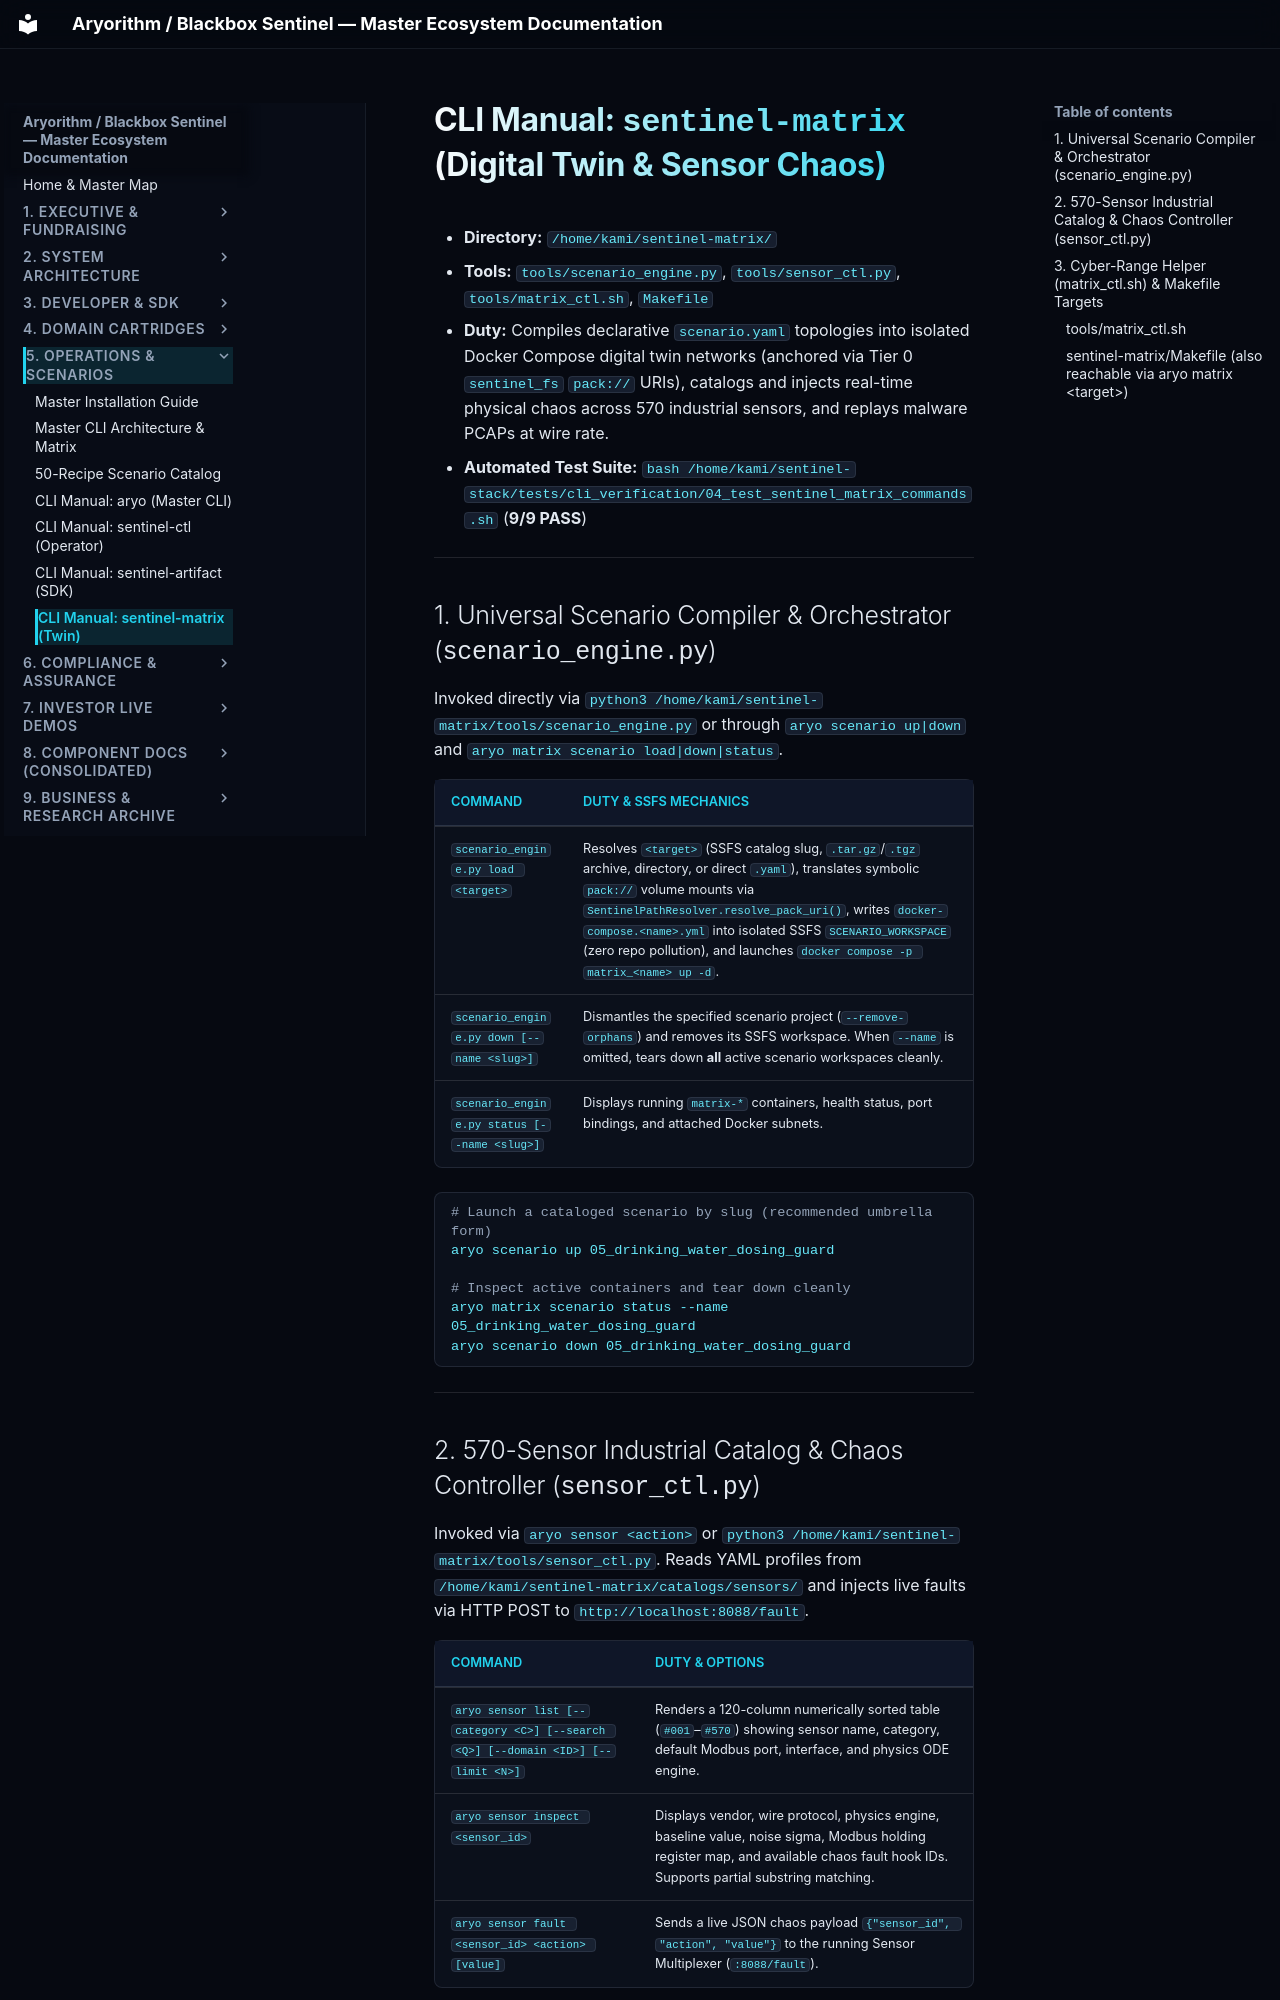

repository: kamisaberi/sentinel-docs · page: 05-operations-and-cli/06-sentinel-matrix-cli/index.html · generator: mkdocs

# CLI Manual: `sentinel-matrix` (Digital Twin & Sensor Chaos)

* **Directory:** `/home/kami/sentinel-matrix/`
* **Tools:** `tools/scenario_engine.py`, `tools/sensor_ctl.py`, `tools/matrix_ctl.sh`, `Makefile`
* **Duty:** Compiles declarative `scenario.yaml` topologies into isolated Docker Compose digital twin networks (anchored via Tier 0 `sentinel_fs` `pack://` URIs), catalogs and injects real-time physical chaos across 570 industrial sensors, and replays malware PCAPs at wire rate.
* **Automated Test Suite:** `bash /home/kami/sentinel-stack/tests/cli_verification/04_test_sentinel_matrix_commands.sh` (**9/9 PASS**)

---

## 1. Universal Scenario Compiler & Orchestrator (`scenario_engine.py`)

Invoked directly via `python3 /home/kami/sentinel-matrix/tools/scenario_engine.py` or through `aryo scenario up|down` and `aryo matrix scenario load|down|status`.

| Command | Duty & SSFS Mechanics |
| :--- | :--- |
| `scenario_engine.py load <target>` | Resolves `<target>` (SSFS catalog slug, `.tar.gz`/`.tgz` archive, directory, or direct `.yaml`), translates symbolic `pack://` volume mounts via `SentinelPathResolver.resolve_pack_uri()`, writes `docker-compose.<name>.yml` into isolated SSFS `SCENARIO_WORKSPACE` (zero repo pollution), and launches `docker compose -p matrix_<name> up -d`. |
| `scenario_engine.py down [--name <slug>]` | Dismantles the specified scenario project (`--remove-orphans`) and removes its SSFS workspace. When `--name` is omitted, tears down **all** active scenario workspaces cleanly. |
| `scenario_engine.py status [--name <slug>]` | Displays running `matrix-*` containers, health status, port bindings, and attached Docker subnets. |

```bash
# Launch a cataloged scenario by slug (recommended umbrella form)
aryo scenario up 05_drinking_water_dosing_guard

# Inspect active containers and tear down cleanly
aryo matrix scenario status --name 05_drinking_water_dosing_guard
aryo scenario down 05_drinking_water_dosing_guard
```

---
